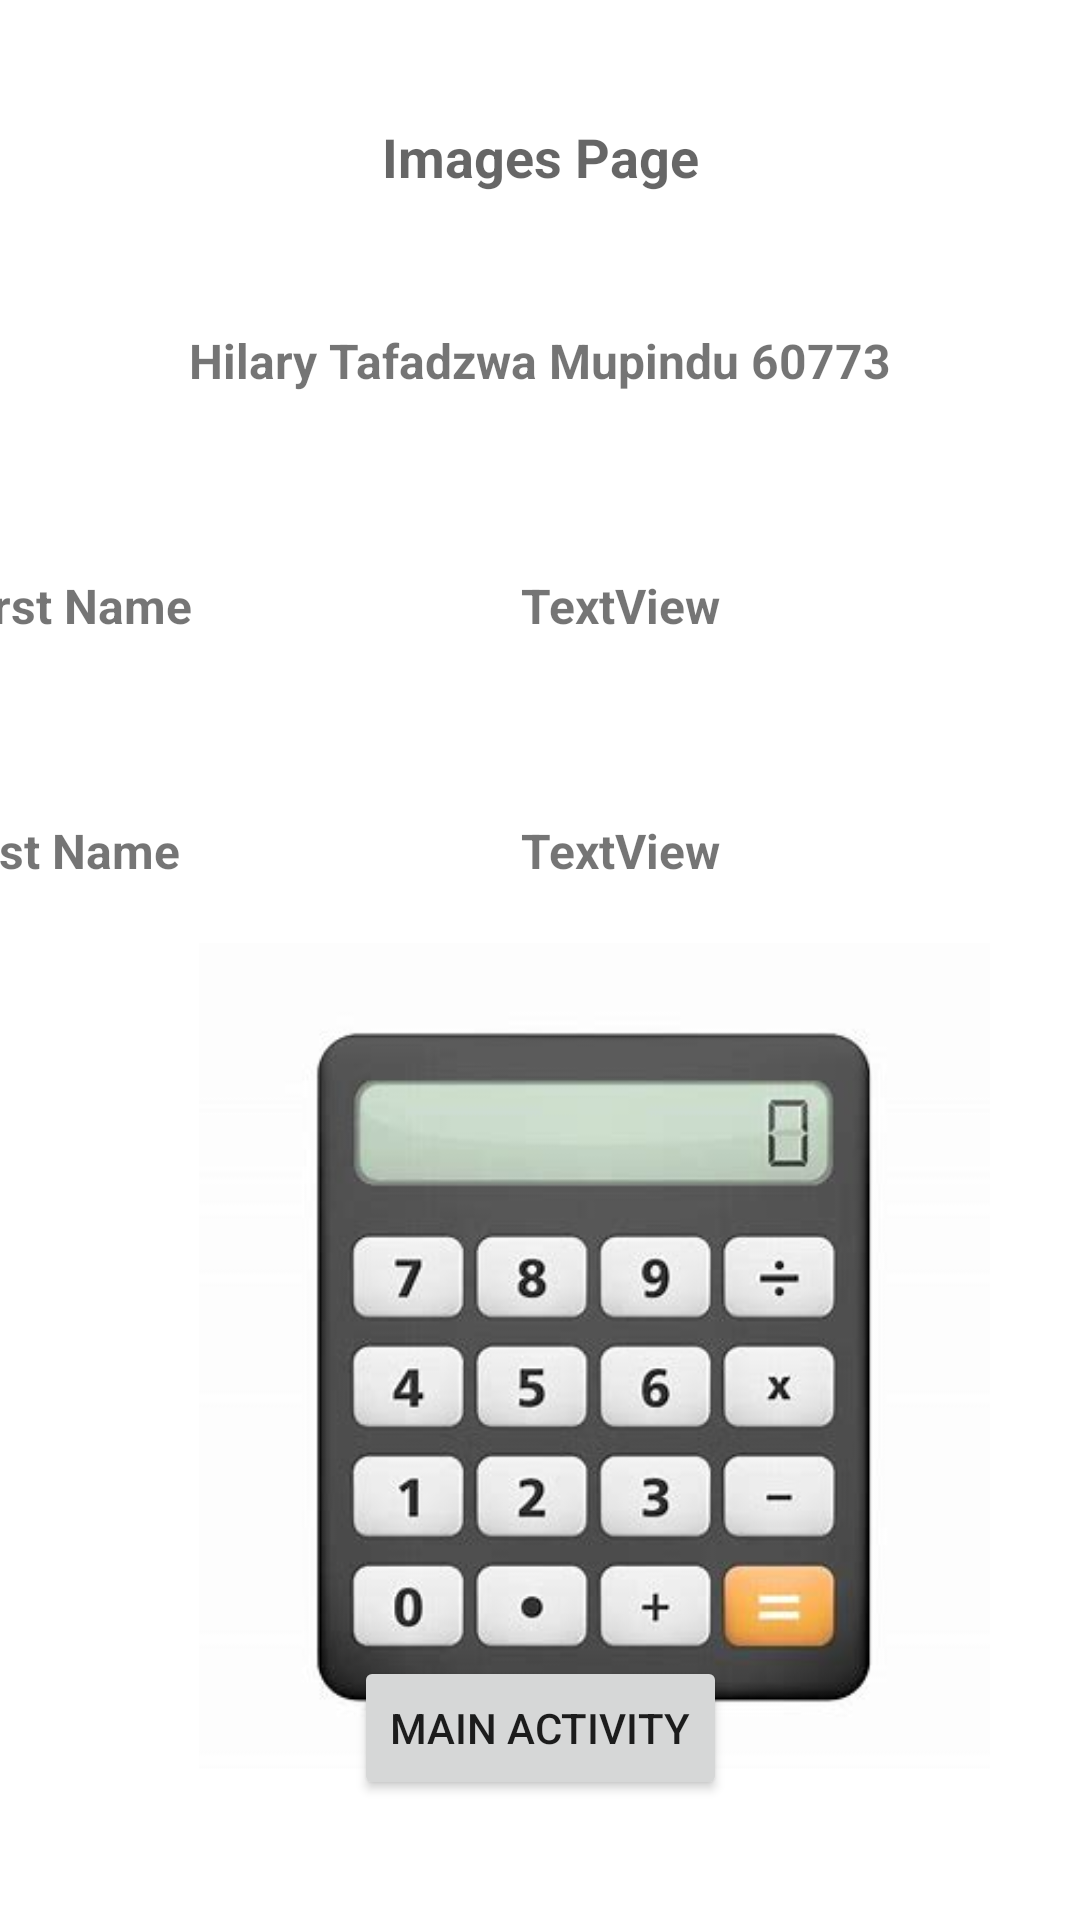

Reconstruct the res/layout file that produces this screen, plus the resources it refers to.
<!-- AndroidManifest.xml: application theme Theme.L06_Mupindu_60773_Mid1 -->
<!-- res/layout/activity_image_hm.xml -->
<?xml version="1.0" encoding="utf-8"?>
<androidx.constraintlayout.widget.ConstraintLayout xmlns:android="http://schemas.android.com/apk/res/android"
    xmlns:app="http://schemas.android.com/apk/res-auto"
    xmlns:tools="http://schemas.android.com/tools"
    android:layout_width="match_parent"
    android:layout_height="match_parent"
    tools:context=".ImageActivityHm">

    <TextView
        android:id="@+id/textView5"
        android:layout_width="wrap_content"
        android:layout_height="wrap_content"
        android:layout_marginTop="40dp"
        android:text="@string/txtImages"
        android:textAppearance="@style/TextAppearance.AppCompat.Medium"
        android:textStyle="bold"
        app:layout_constraintEnd_toEndOf="parent"
        app:layout_constraintHorizontal_bias="0.5"
        app:layout_constraintStart_toStartOf="parent"
        app:layout_constraintTop_toTopOf="parent" />

    <TextView
        android:id="@+id/textView6"
        android:layout_width="wrap_content"
        android:layout_height="wrap_content"
        android:layout_marginTop="45dp"
        android:text="@string/authorName"
        android:textSize="16sp"
        android:textStyle="bold"
        app:layout_constraintEnd_toEndOf="parent"
        app:layout_constraintHorizontal_bias="0.5"
        app:layout_constraintStart_toStartOf="parent"
        app:layout_constraintTop_toBottomOf="@+id/textView5" />

    <TextView
        android:id="@+id/textView7"
        android:layout_width="wrap_content"
        android:layout_height="wrap_content"
        android:layout_marginEnd="110dp"
        android:text="@string/txtFirstName"
        android:textSize="16sp"
        android:textStyle="bold"
        app:layout_constraintBaseline_toBaselineOf="@+id/txtResultName"
        app:layout_constraintEnd_toStartOf="@+id/txtResultName" />

    <TextView
        android:id="@+id/txtResultName"
        android:layout_width="wrap_content"
        android:layout_height="wrap_content"
        android:layout_marginTop="60dp"
        android:layout_marginEnd="120dp"
        android:text="TextView"
        android:textSize="16sp"
        android:textStyle="bold"
        app:layout_constraintEnd_toEndOf="parent"
        app:layout_constraintTop_toBottomOf="@+id/textView6" />

    <TextView
        android:id="@+id/textView9"
        android:layout_width="wrap_content"
        android:layout_height="wrap_content"
        android:layout_marginEnd="114dp"
        android:text="@string/txtLastName"
        android:textSize="16sp"
        android:textStyle="bold"
        app:layout_constraintBaseline_toBaselineOf="@+id/txtResultSurname"
        app:layout_constraintEnd_toStartOf="@+id/txtResultSurname" />

    <TextView
        android:id="@+id/txtResultSurname"
        android:layout_width="wrap_content"
        android:layout_height="wrap_content"
        android:layout_marginTop="60dp"
        android:layout_marginEnd="120dp"
        android:text="TextView"
        android:textSize="16sp"
        android:textStyle="bold"
        app:layout_constraintEnd_toEndOf="parent"
        app:layout_constraintTop_toBottomOf="@+id/txtResultName" />

    <ImageView
        android:id="@+id/imageView"
        android:layout_width="309dp"
        android:layout_height="278dp"
        android:layout_marginStart="36dp"
        android:layout_marginTop="20dp"
        app:layout_constraintEnd_toEndOf="parent"
        app:layout_constraintHorizontal_bias="0.5"
        app:layout_constraintStart_toStartOf="parent"
        app:layout_constraintTop_toBottomOf="@+id/textView9"
        app:srcCompat="@drawable/calculator" />

    <Button
        android:id="@+id/btnMainActivity"
        android:layout_width="wrap_content"
        android:layout_height="wrap_content"
        android:layout_marginBottom="40dp"
        android:onClick="toMain"
        android:text="@string/btnToMain"
        app:layout_constraintBottom_toBottomOf="parent"
        app:layout_constraintEnd_toEndOf="parent"
        app:layout_constraintHorizontal_bias="0.5"
        app:layout_constraintStart_toStartOf="parent" />
</androidx.constraintlayout.widget.ConstraintLayout>
<!-- resources referenced by this layout -->
<resources>
  <!-- drawable calculator: jpeg bitmap (drawable, 14811 bytes) -->
  <string name="authorName" translatable="false">Hilary Tafadzwa Mupindu 60773</string>
  <string name="btnToMain">Main Activity</string>
  <string name="txtFirstName">First Name</string>
  <string name="txtImages" translatable="false">Images Page</string>
  <string name="txtLastName">Last Name</string>
  <style name="Theme.L06_Mupindu_60773_Mid1" parent="Theme.MaterialComponents.DayNight.NoActionBar">
          
          <item name="colorPrimary">#969592</item>
          <item name="colorPrimaryVariant">@color/purple_700</item>
          <item name="colorOnPrimary">@color/white</item>
          
          <item name="colorSecondary">@color/teal_200</item>
          <item name="colorSecondaryVariant">@color/teal_700</item>
          <item name="colorOnSecondary">@color/black</item>
          
          <item name="android:statusBarColor">?attr/colorPrimaryVariant</item>
          
      </style>
  <!-- not gathered from this repository: default colours our renderer supplied (Android Studio template values) -->
  <color name="purple_700">#FF3700B3</color>
  <color name="teal_200">#FF03DAC5</color>
  <color name="teal_700">#FF018786</color>
  <color name="black">#FF000000</color>
  <color name="white">#FFFFFFFF</color>
</resources>
